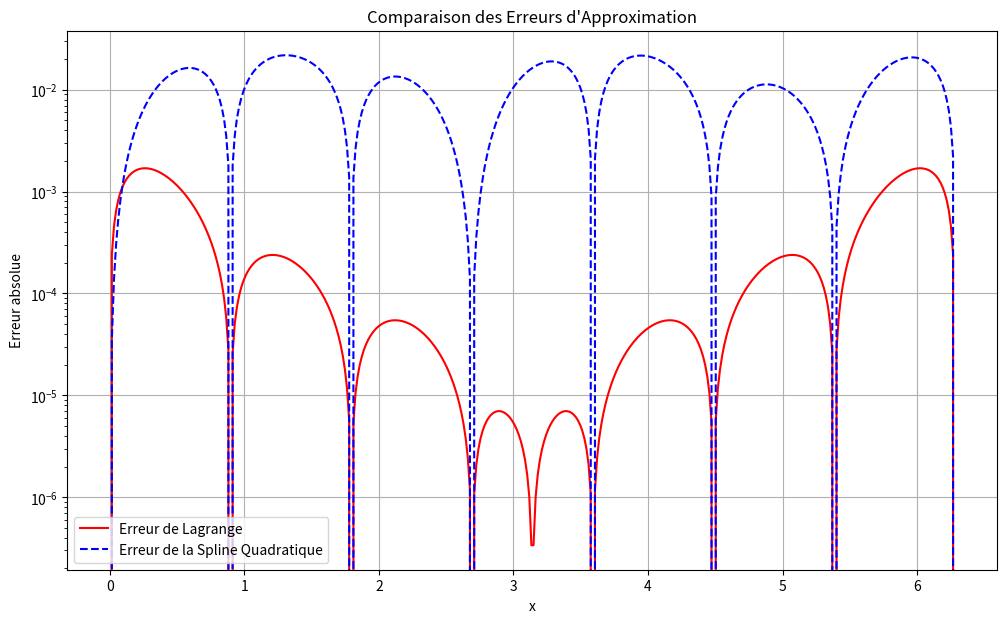

The matplotlib source for this figure:
import numpy as np
import matplotlib.pyplot as plt
import sympy as sp

# --- Fonctions importées de lagrange.py et spline_quadratique.py ---

def lagrange_interpolation(x_points, y_points, x_interp):
    n = len(x_points)
    x_interp = np.asarray(x_interp)
    P_x = np.zeros_like(x_interp, dtype=float)
    for i in range(n):
        L_i = np.ones_like(x_interp, dtype=float)
        for j in range(n):
            if i != j:
                L_i *= (x_interp - x_points[j]) / (x_points[i] - x_points[j])
        P_x += y_points[i] * L_i
    return P_x

def calcul_coefficients_spline_quadratique(x, y, f_prime_0):
    n = len(x) - 1
    a = np.zeros(n)
    b = np.zeros(n)
    c = np.zeros(n)
    z = np.zeros(n+1)
    z[0] = f_prime_0
    for i in range(n):
        z[i+1] = 2 * (y[i+1] - y[i]) / (x[i+1] - x[i]) - z[i]
    for i in range(n):
        c[i] = y[i]
        b[i] = z[i]
        a[i] = (z[i+1] - z[i]) / (2 * (x[i+1] - x[i]))
    return a, b, c

def evaluer_spline(x_eval, x, a, b, c):
    n = len(x) - 1
    i = 0
    while i < n and x_eval > x[i+1]:
        i += 1
    if i >= n:
        i = n - 1
    return a[i] * (x_eval - x[i])**2 + b[i] * (x_eval - x[i]) + c[i]

# --- Script de comparaison ---

if __name__ == "__main__":
    # Définir la fonction à approximer et sa dérivée
    x_sym = sp.Symbol('x')
    func_expr = sp.sin(x_sym) + 0.5 * x_sym
    f_prime_expr = sp.diff(func_expr, x_sym)
    
    f = sp.lambdify(x_sym, func_expr, 'numpy')
    f_prime = sp.lambdify(x_sym, f_prime_expr, 'numpy')

    # Points d'interpolation communs
    x_nodes = np.linspace(0, 2 * np.pi, 8)
    y_nodes = f(x_nodes)

    # Points de tracé
    x_plot = np.linspace(x_nodes[0], x_nodes[-1], 400)
    y_true = f(x_plot)

    # 1. Calcul de l'erreur pour Lagrange
    y_lagrange = lagrange_interpolation(x_nodes, y_nodes, x_plot)
    erreur_lagrange = np.abs(y_lagrange - y_true)

    # 2. Calcul de l'erreur pour la spline quadratique
    f_prime_0 = f_prime(x_nodes[0])
    a, b, c = calcul_coefficients_spline_quadratique(x_nodes, y_nodes, f_prime_0)
    y_spline = np.array([evaluer_spline(xi, x_nodes, a, b, c) for xi in x_plot])
    erreur_spline = np.abs(y_spline - y_true)

    # 3. Tracé comparatif des erreurs
    plt.figure(figsize=(12, 7))
    plt.plot(x_plot, erreur_lagrange, 'r-', label='Erreur de Lagrange')
    plt.plot(x_plot, erreur_spline, 'b--', label='Erreur de la Spline Quadratique')
    plt.title('Comparaison des Erreurs d\'Approximation')
    plt.xlabel('x')
    plt.ylabel('Erreur absolue')
    plt.legend()
    plt.grid(True)
    plt.yscale('log') # Échelle logarithmique pour mieux voir les petites erreurs
    plt.show()

    print(f"Erreur maximale (Lagrange): {np.max(erreur_lagrange):.6f}")
    print(f"Erreur maximale (Spline):   {np.max(erreur_spline):.6f}")
